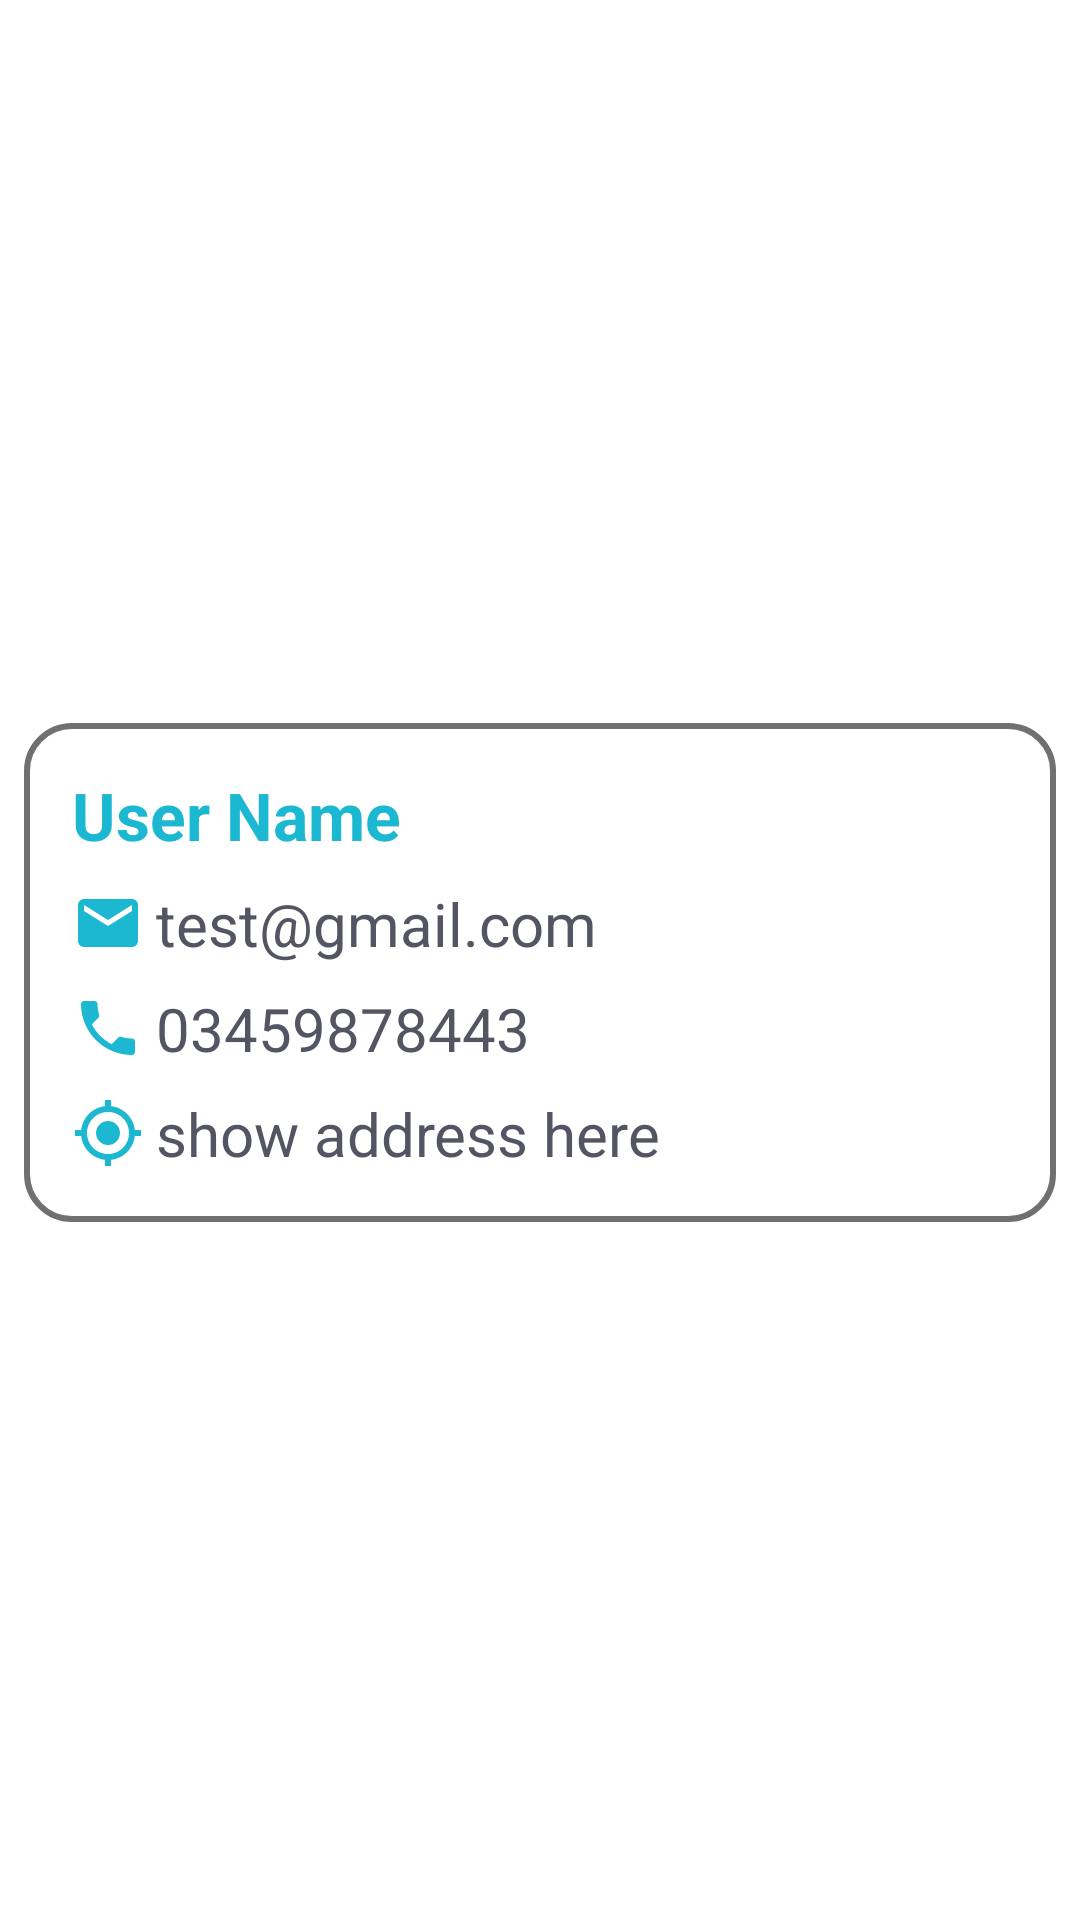

Reconstruct the res/layout file that produces this screen, plus the resources it refers to.
<!-- AndroidManifest.xml: application theme Theme.MedicineRminderApp -->
<!-- res/layout/users_layout_item.xml -->
<?xml version="1.0" encoding="utf-8"?>
<androidx.constraintlayout.widget.ConstraintLayout xmlns:android="http://schemas.android.com/apk/res/android"
    xmlns:tools="http://schemas.android.com/tools"
    android:layout_width="match_parent"
    android:layout_height="wrap_content"
    xmlns:app="http://schemas.android.com/apk/res-auto"
    >

    <androidx.constraintlayout.widget.ConstraintLayout
        android:id="@+id/create_activity"
        android:layout_width="match_parent"
        android:layout_height="wrap_content"
        android:layout_marginStart="8dp"
        android:layout_marginTop="16dp"
        android:layout_marginEnd="8dp"
        android:layout_marginBottom="8dp"
        android:background="@drawable/main_screen_view"
        app:layout_constraintBottom_toBottomOf="parent"
        app:layout_constraintEnd_toEndOf="parent"
        app:layout_constraintHorizontal_bias="0.5"
        app:layout_constraintStart_toStartOf="parent"
        app:layout_constraintTop_toTopOf="parent">


        <TextView
            android:id="@+id/uname"
            android:layout_width="0dp"
            android:layout_height="wrap_content"
            android:layout_marginStart="16dp"
            android:layout_marginTop="16dp"
            android:text="User Name"
            android:textColor="@color/app_color"
            android:textSize="22sp"
            android:textStyle="bold"
            app:layout_constraintStart_toStartOf="parent"
            app:layout_constraintTop_toTopOf="parent" />

        <TextView
            android:id="@+id/email"
            android:layout_width="wrap_content"
            android:layout_height="wrap_content"
            android:layout_marginStart="16dp"
            android:layout_marginTop="8dp"
            android:drawableLeft="@drawable/ic_baseline_email_24"
            android:drawablePadding="4dp"
            android:text="test@gmail.com"
            android:textColor="@color/text2"
            android:textSize="20sp"
            app:layout_constraintStart_toStartOf="parent"
            app:layout_constraintTop_toBottomOf="@+id/uname" />


        <TextView
            android:id="@+id/phone"
            android:layout_width="wrap_content"
            android:layout_height="wrap_content"
            android:layout_marginStart="16dp"
            android:layout_marginTop="8dp"
            android:drawableLeft="@drawable/ic_baseline_phone_24"
            android:drawablePadding="4dp"
            android:text="03459878443"
            android:textColor="@color/text2"
            android:textSize="20sp"
            app:layout_constraintStart_toStartOf="parent"
            app:layout_constraintTop_toBottomOf="@+id/email" />

        <TextView
            android:id="@+id/address"
            android:layout_width="wrap_content"
            android:layout_height="wrap_content"
            android:layout_marginStart="16dp"
            android:layout_marginTop="8dp"
            android:layout_marginBottom="16dp"
            android:drawableLeft="@drawable/ic_baseline_my_location_24"
            android:drawablePadding="4dp"
            android:text="show address here "
            android:textColor="@color/text2"
            android:textSize="20sp"
            app:layout_constraintBottom_toBottomOf="parent"
            app:layout_constraintStart_toStartOf="parent"
            app:layout_constraintTop_toBottomOf="@+id/phone" />



    </androidx.constraintlayout.widget.ConstraintLayout>


</androidx.constraintlayout.widget.ConstraintLayout>
<!-- resources referenced by this layout -->
<resources>
  <color name="app_color">#1cb8d1</color>
  <color name="text2">#545563</color>
  <!-- drawable ic_baseline_email_24 (drawable) -->
  <vector xmlns:android="http://schemas.android.com/apk/res/android"
      android:width="24dp"
      android:height="24dp"
      android:tint="@color/app_color"
      android:viewportWidth="24"
      android:viewportHeight="24">
      <path
          android:fillColor="@android:color/white"
          android:pathData="M20,4L4,4c-1.1,0 -1.99,0.9 -1.99,2L2,18c0,1.1 0.9,2 2,2h16c1.1,0 2,-0.9 2,-2L22,6c0,-1.1 -0.9,-2 -2,-2zM20,8l-8,5 -8,-5L4,6l8,5 8,-5v2z" />
  </vector>
  <!-- drawable ic_baseline_my_location_24 (drawable) -->
  <vector xmlns:android="http://schemas.android.com/apk/res/android"
      android:width="24dp"
      android:height="24dp"
      android:tint="@color/app_color"
      android:viewportWidth="24"
      android:viewportHeight="24">
      <path
          android:fillColor="@android:color/white"
          android:pathData="M12,8c-2.21,0 -4,1.79 -4,4s1.79,4 4,4 4,-1.79 4,-4 -1.79,-4 -4,-4zM20.94,11c-0.46,-4.17 -3.77,-7.48 -7.94,-7.94L13,1h-2v2.06C6.83,3.52 3.52,6.83 3.06,11L1,11v2h2.06c0.46,4.17 3.77,7.48 7.94,7.94L11,23h2v-2.06c4.17,-0.46 7.48,-3.77 7.94,-7.94L23,13v-2h-2.06zM12,19c-3.87,0 -7,-3.13 -7,-7s3.13,-7 7,-7 7,3.13 7,7 -3.13,7 -7,7z" />
  </vector>
  <!-- drawable ic_baseline_phone_24 (drawable) -->
  <vector xmlns:android="http://schemas.android.com/apk/res/android"
      android:width="24dp"
      android:height="24dp"
      android:tint="@color/app_color"
      android:viewportWidth="24"
      android:viewportHeight="24">
      <path
          android:fillColor="@android:color/white"
          android:pathData="M6.62,10.79c1.44,2.83 3.76,5.14 6.59,6.59l2.2,-2.2c0.27,-0.27 0.67,-0.36 1.02,-0.24 1.12,0.37 2.33,0.57 3.57,0.57 0.55,0 1,0.45 1,1V20c0,0.55 -0.45,1 -1,1 -9.39,0 -17,-7.61 -17,-17 0,-0.55 0.45,-1 1,-1h3.5c0.55,0 1,0.45 1,1 0,1.25 0.2,2.45 0.57,3.57 0.11,0.35 0.03,0.74 -0.25,1.02l-2.2,2.2z" />
  </vector>
  <!-- drawable main_screen_view (drawable-v24) -->
  <?xml version="1.0" encoding="utf-8"?>
  <shape xmlns:android="http://schemas.android.com/apk/res/android"
      android:shape="rectangle">
  
      <solid android:color="@color/white"/>
      <corners android:radius="15dp"/>
      <stroke android:color="#707070" android:width="2dp"/>
  
  </shape>
  <style name="Theme.MedicineRminderApp" parent="Theme.MaterialComponents.Light.NoActionBar">
          
          <item name="colorPrimary">@color/purple_500</item>
          <item name="colorPrimaryVariant">@color/purple_700</item>
          <item name="colorOnPrimary">@color/white</item>
          
          <item name="colorSecondary">@color/teal_200</item>
          <item name="colorSecondaryVariant">@color/teal_700</item>
          <item name="colorOnSecondary">@color/black</item>
          
          <item name="android:statusBarColor" tools:targetApi="l">?attr/colorPrimaryVariant</item>
          
      </style>
  <color name="white">#FFFFFFFF</color>
  <color name="purple_500">#1cb8d1</color>
  <color name="purple_700">#1cb8d1</color>
  <color name="teal_200">#1cb8d1</color>
  <color name="teal_700">#1cb8d1</color>
  <color name="black">#FF000000</color>
</resources>
